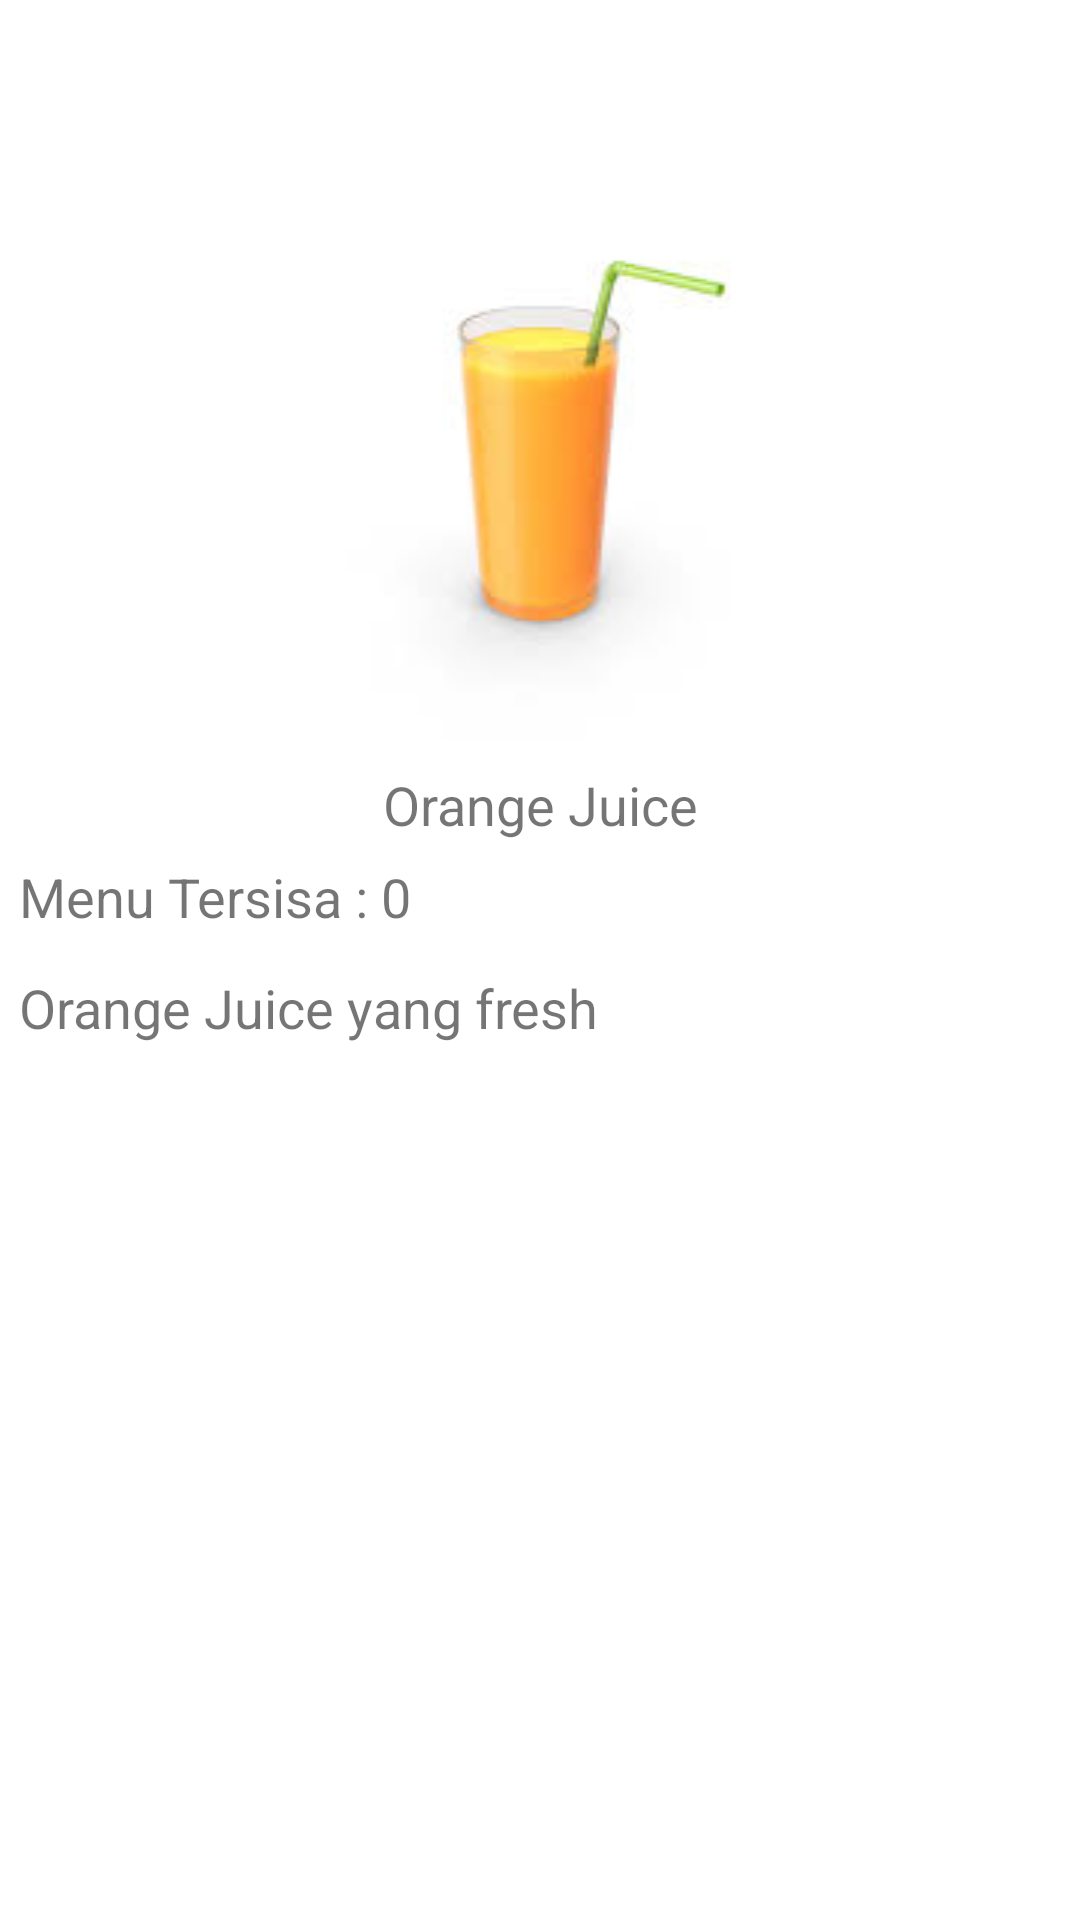

Produce the Android XML layout that renders to this screen, including the resource entries it uses.
<!-- AndroidManifest.xml: application theme Theme.ToastdanIntent -->
<!-- res/layout/activity_detil_orangejuice.xml -->
<?xml version="1.0" encoding="utf-8"?>
<LinearLayout xmlns:android="http://schemas.android.com/apk/res/android"
    xmlns:app="http://schemas.android.com/apk/res-auto"
    xmlns:tools="http://schemas.android.com/tools"
    android:layout_width="match_parent"
    android:layout_height="match_parent"
    android:orientation="vertical"
    tools:context=".detil_orangejuice">

    <ImageView
        android:id="@+id/imageView3"
        android:layout_width="match_parent"
        android:layout_height="wrap_content"
        android:layout_marginTop="15pt"
        app:srcCompat="@drawable/orangejuice" />

    <TextView
        android:id="@+id/textView9"
        android:layout_width="match_parent"
        android:layout_height="wrap_content"
        android:gravity="center"
        android:text="Orange Juice"
        android:textSize="18sp" />

    <TextView
        android:id="@+id/sisaOrangeJus"
        android:layout_width="match_parent"
        android:layout_height="wrap_content"
        android:layout_margin="3pt"
        android:text="Menu Tersisa : 0"
        android:textSize="18sp" />

    <TextView
        android:id="@+id/textView12"
        android:layout_width="match_parent"
        android:layout_height="wrap_content"
        android:layout_margin="3pt"
        android:text="Orange Juice yang fresh "
        android:textSize="18sp" />
</LinearLayout>
<!-- resources referenced by this layout -->
<resources>
  <!-- drawable orangejuice: jpg bitmap (drawable-v24, 2608 bytes) -->
  <style name="Theme.ToastdanIntent" parent="Theme.MaterialComponents.DayNight.DarkActionBar">
          
          <item name="colorPrimary">@color/purple_500</item>
          <item name="colorPrimaryVariant">@color/purple_700</item>
          <item name="colorOnPrimary">@color/white</item>
          
          <item name="colorSecondary">@color/teal_200</item>
          <item name="colorSecondaryVariant">@color/teal_700</item>
          <item name="colorOnSecondary">@color/black</item>
          
          <item name="android:statusBarColor" tools:targetApi="l">?attr/colorPrimaryVariant</item>
          
      </style>
  <!-- not gathered from this repository: default colours our renderer supplied (Android Studio template values) -->
  <color name="purple_500">#FF6200EE</color>
  <color name="purple_700">#FF3700B3</color>
  <color name="teal_200">#FF03DAC5</color>
  <color name="teal_700">#FF018786</color>
  <color name="black">#FF000000</color>
  <color name="white">#FFFFFFFF</color>
</resources>
